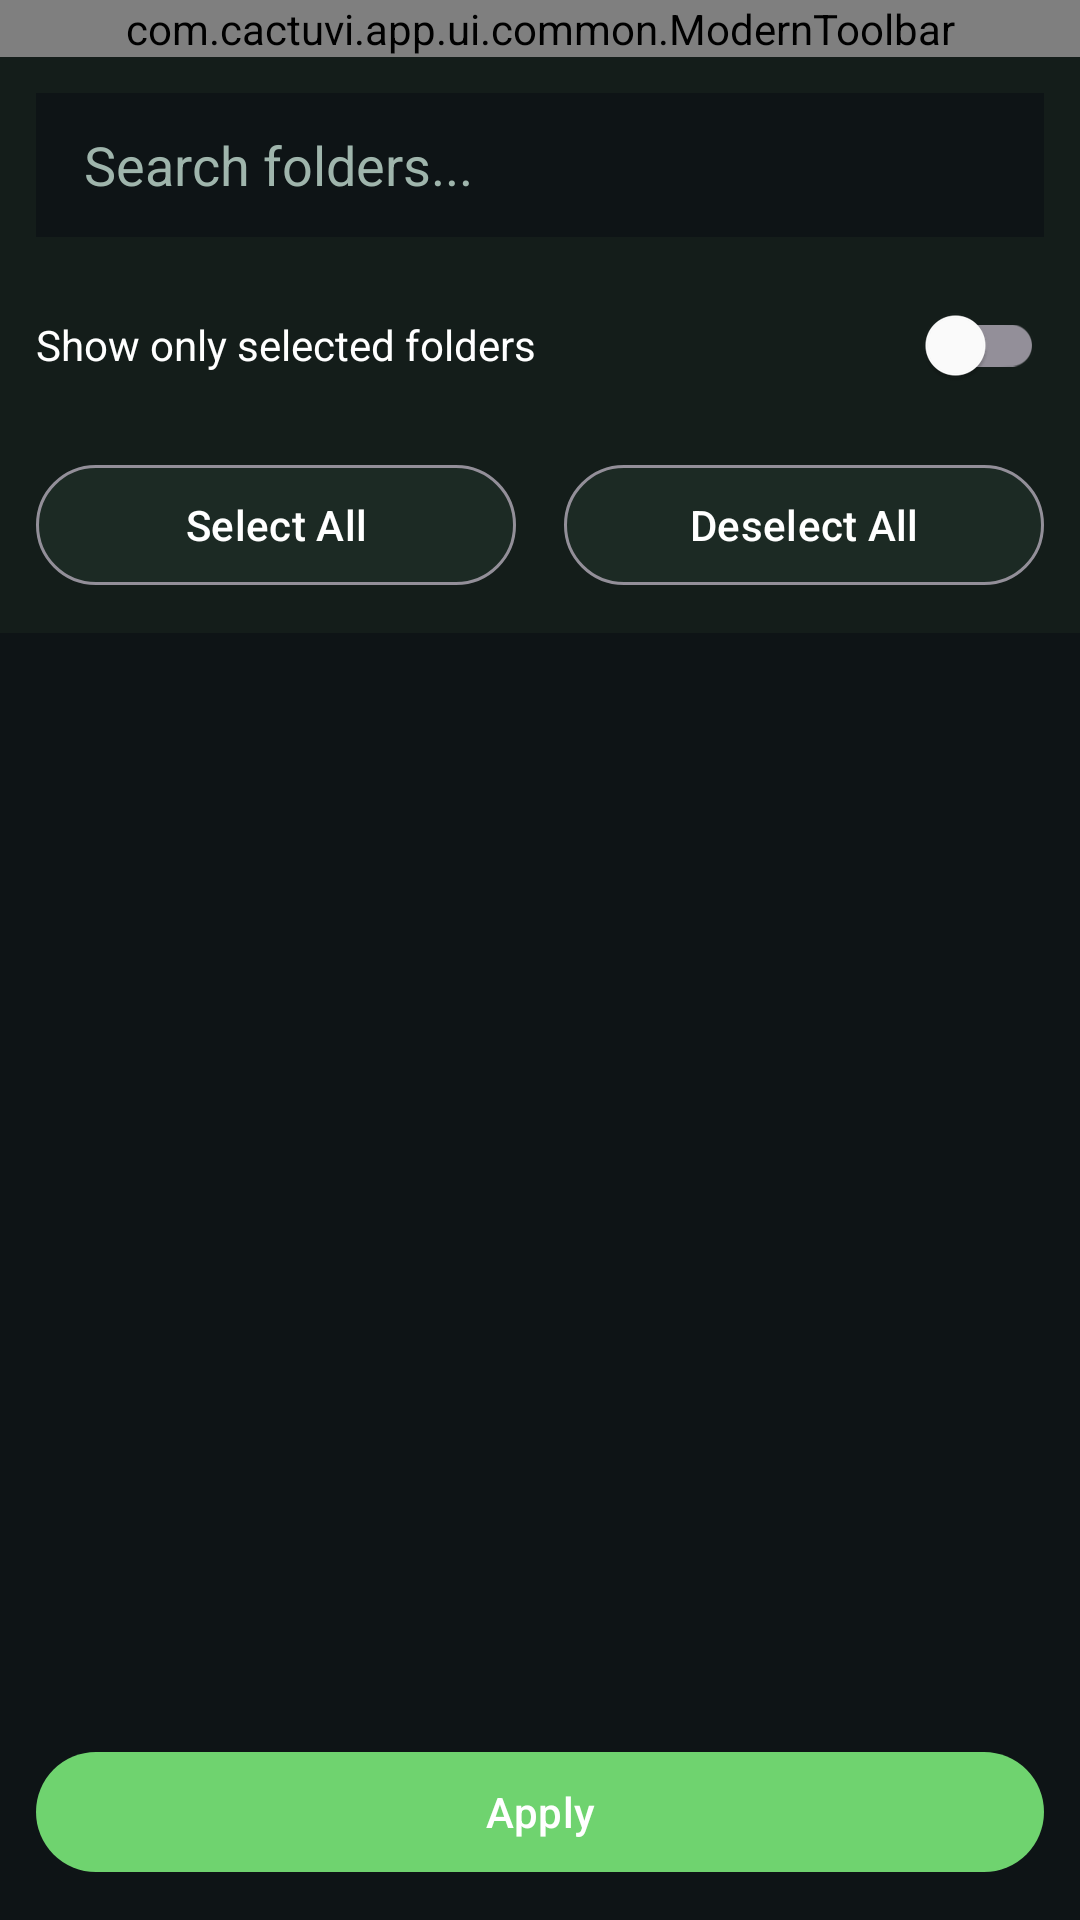

Layout XML and referenced resources for this Android screen:
<!-- AndroidManifest.xml: activity theme Theme.IPTVPlayer -->
<!-- res/layout/activity_manage_folders.xml -->
<?xml version="1.0" encoding="utf-8"?>
<androidx.constraintlayout.widget.ConstraintLayout
    xmlns:android="http://schemas.android.com/apk/res/android"
    xmlns:app="http://schemas.android.com/apk/res-auto"
    android:layout_width="match_parent"
    android:layout_height="match_parent"
    android:background="@color/background_primary">

    <com.cactuvi.app.ui.common.ModernToolbar
        android:id="@+id/modernToolbar"
        android:layout_width="match_parent"
        android:layout_height="wrap_content"
        app:title="Manage Folders"
        app:showActionButton="false"
        app:layout_constraintTop_toTopOf="parent" />

    
    <LinearLayout
        android:id="@+id/controlsSection"
        android:layout_width="match_parent"
        android:layout_height="wrap_content"
        android:orientation="vertical"
        android:padding="@dimen/spacing_m"
        android:background="@color/background_secondary"
        app:layout_constraintTop_toBottomOf="@id/modernToolbar">

        
        <EditText
            android:id="@+id/searchInput"
            android:layout_width="match_parent"
            android:layout_height="48dp"
            android:hint="Search folders..."
            android:paddingStart="16dp"
            android:paddingEnd="16dp"
            android:background="@color/background_primary"
            android:textColor="@color/text_primary"
            android:textColorHint="@color/text_tertiary"
            android:inputType="text"
            android:imeOptions="actionSearch" />

        
        <LinearLayout
            android:layout_width="match_parent"
            android:layout_height="wrap_content"
            android:layout_marginTop="@dimen/spacing_m"
            android:orientation="horizontal"
            android:gravity="center_vertical">

            <TextView
                android:layout_width="0dp"
                android:layout_height="wrap_content"
                android:layout_weight="1"
                android:text="Show only selected folders"
                android:textColor="@color/text_primary"
                android:textSize="14sp" />

            <com.google.android.material.switchmaterial.SwitchMaterial
                android:id="@+id/modeSwitch"
                android:layout_width="wrap_content"
                android:layout_height="wrap_content" />
        </LinearLayout>

        
        <LinearLayout
            android:layout_width="match_parent"
            android:layout_height="wrap_content"
            android:layout_marginTop="@dimen/spacing_m"
            android:orientation="horizontal"
            android:gravity="center">

            <com.google.android.material.button.MaterialButton
                android:id="@+id/selectAllButton"
                android:layout_width="0dp"
                android:layout_height="wrap_content"
                android:layout_weight="1"
                android:layout_marginEnd="@dimen/spacing_s"
                android:text="Select All"
                android:textColor="@color/text_primary"
                app:backgroundTint="@color/background_tertiary"
                style="@style/Widget.Material3.Button.OutlinedButton" />

            <com.google.android.material.button.MaterialButton
                android:id="@+id/deselectAllButton"
                android:layout_width="0dp"
                android:layout_height="wrap_content"
                android:layout_weight="1"
                android:layout_marginStart="@dimen/spacing_s"
                android:text="Deselect All"
                android:textColor="@color/text_primary"
                app:backgroundTint="@color/background_tertiary"
                style="@style/Widget.Material3.Button.OutlinedButton" />
        </LinearLayout>
    </LinearLayout>

    
    <androidx.recyclerview.widget.RecyclerView
        android:id="@+id/foldersRecyclerView"
        android:layout_width="match_parent"
        android:layout_height="0dp"
        android:clipToPadding="false"
        android:paddingTop="@dimen/spacing_m"
        android:paddingBottom="@dimen/spacing_m"
        app:layout_constraintTop_toBottomOf="@id/controlsSection"
        app:layout_constraintBottom_toTopOf="@id/applyButton" />

    
    <LinearLayout
        android:id="@+id/emptyState"
        android:layout_width="wrap_content"
        android:layout_height="wrap_content"
        android:orientation="vertical"
        android:gravity="center"
        android:visibility="gone"
        app:layout_constraintTop_toTopOf="@id/foldersRecyclerView"
        app:layout_constraintBottom_toBottomOf="@id/foldersRecyclerView"
        app:layout_constraintStart_toStartOf="parent"
        app:layout_constraintEnd_toEndOf="parent">

        <TextView
            android:layout_width="wrap_content"
            android:layout_height="wrap_content"
            android:text="No folders found"
            android:textColor="@color/text_tertiary"
            android:textSize="16sp" />

        <TextView
            android:layout_width="wrap_content"
            android:layout_height="wrap_content"
            android:layout_marginTop="@dimen/spacing_s"
            android:text="Enable grouping to see folders"
            android:textColor="@color/text_tertiary"
            android:textSize="14sp" />
    </LinearLayout>

    
    <com.google.android.material.button.MaterialButton
        android:id="@+id/applyButton"
        android:layout_width="match_parent"
        android:layout_height="wrap_content"
        android:layout_margin="@dimen/spacing_m"
        android:text="Apply"
        android:textColor="@android:color/white"
        app:backgroundTint="@color/brand_green"
        app:layout_constraintBottom_toBottomOf="parent" />

</androidx.constraintlayout.widget.ConstraintLayout>
<!-- resources referenced by this layout -->
<resources>
  <color name="background_primary">#0E1416</color>
  <color name="background_secondary">#141D1A</color>
  <color name="background_tertiary">#1C2A24</color>
  <color name="brand_green">#6FD36F</color>
  <color name="text_primary">#FFFFFF</color>
  <color name="text_tertiary">#9FB5AC</color>
  <dimen name="spacing_m">12dp</dimen>
  <dimen name="spacing_s">8dp</dimen>
  <style name="Theme.IPTVPlayer" parent="Base.Theme.IPTVPlayer" />
  <style name="Base.Theme.IPTVPlayer" parent="Theme.Material3.Dark.NoActionBar">
          
          <item name="colorPrimary">@color/brand_green</item>
          <item name="colorPrimaryVariant">@color/brand_green_dark</item>
          <item name="colorOnPrimary">@color/text_primary</item>
          <item name="colorAccent">@color/brand_green</item>
  
          
          <item name="colorSurface">@color/surface_cactuvi</item>
          <item name="colorSurfaceVariant">@color/surface_variant_cactuvi</item>
          <item name="colorOnSurface">@color/text_primary</item>
          <item name="colorOnSurfaceVariant">@color/text_secondary</item>
  
          
          <item name="android:colorBackground">@color/background_primary</item>
          <item name="android:windowBackground">@color/background_primary</item>
  
          
          <item name="android:navigationBarColor">@color/background_primary</item>
  
          
          <item name="android:statusBarColor">@color/background_primary</item>
  
          
          <item name="android:textColorPrimary">@color/text_primary</item>
          <item name="android:textColorSecondary">@color/text_secondary</item>
  
          
          <item name="colorControlHighlight">@color/overlay_light</item>
  
          
          <item name="shapeAppearanceSmallComponent">@style/ShapeAppearance.Cactuvi.SmallComponent</item>
          <item name="shapeAppearanceMediumComponent">@style/ShapeAppearance.Cactuvi.MediumComponent</item>
          <item name="shapeAppearanceLargeComponent">@style/ShapeAppearance.Cactuvi.LargeComponent</item>
      </style>
  <color name="brand_green_dark">#2FAE4F</color>
  <color name="surface_cactuvi">#0F1815</color>
  <color name="surface_variant_cactuvi">#16231F</color>
  <color name="text_secondary">#DDE5E1</color>
  <color name="overlay_light">#4D000000</color>
  <style name="ShapeAppearance.Cactuvi.SmallComponent" parent="ShapeAppearance.Material3.Corner.Small">
          <item name="cornerFamily">rounded</item>
          <item name="cornerSize">8dp</item>
      </style>
  <style name="ShapeAppearance.Cactuvi.MediumComponent" parent="ShapeAppearance.Material3.Corner.Medium">
          <item name="cornerFamily">rounded</item>
          <item name="cornerSize">16dp</item>
      </style>
  <style name="ShapeAppearance.Cactuvi.LargeComponent" parent="ShapeAppearance.Material3.Corner.Large">
          <item name="cornerFamily">rounded</item>
          <item name="cornerSize">20dp</item>
      </style>
</resources>
